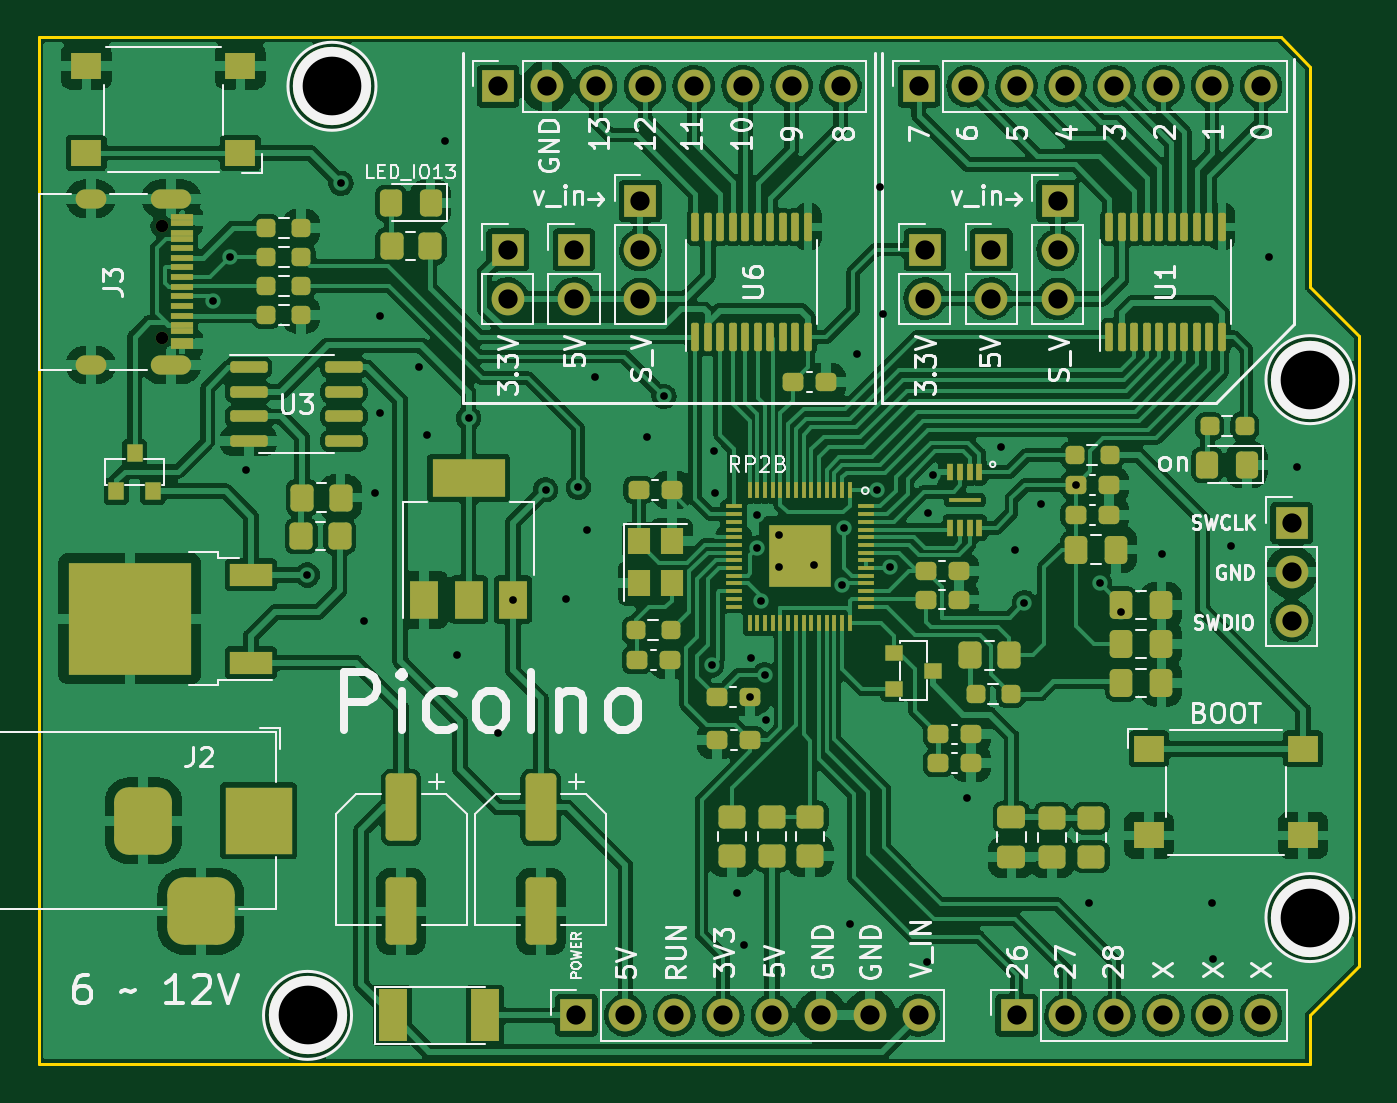
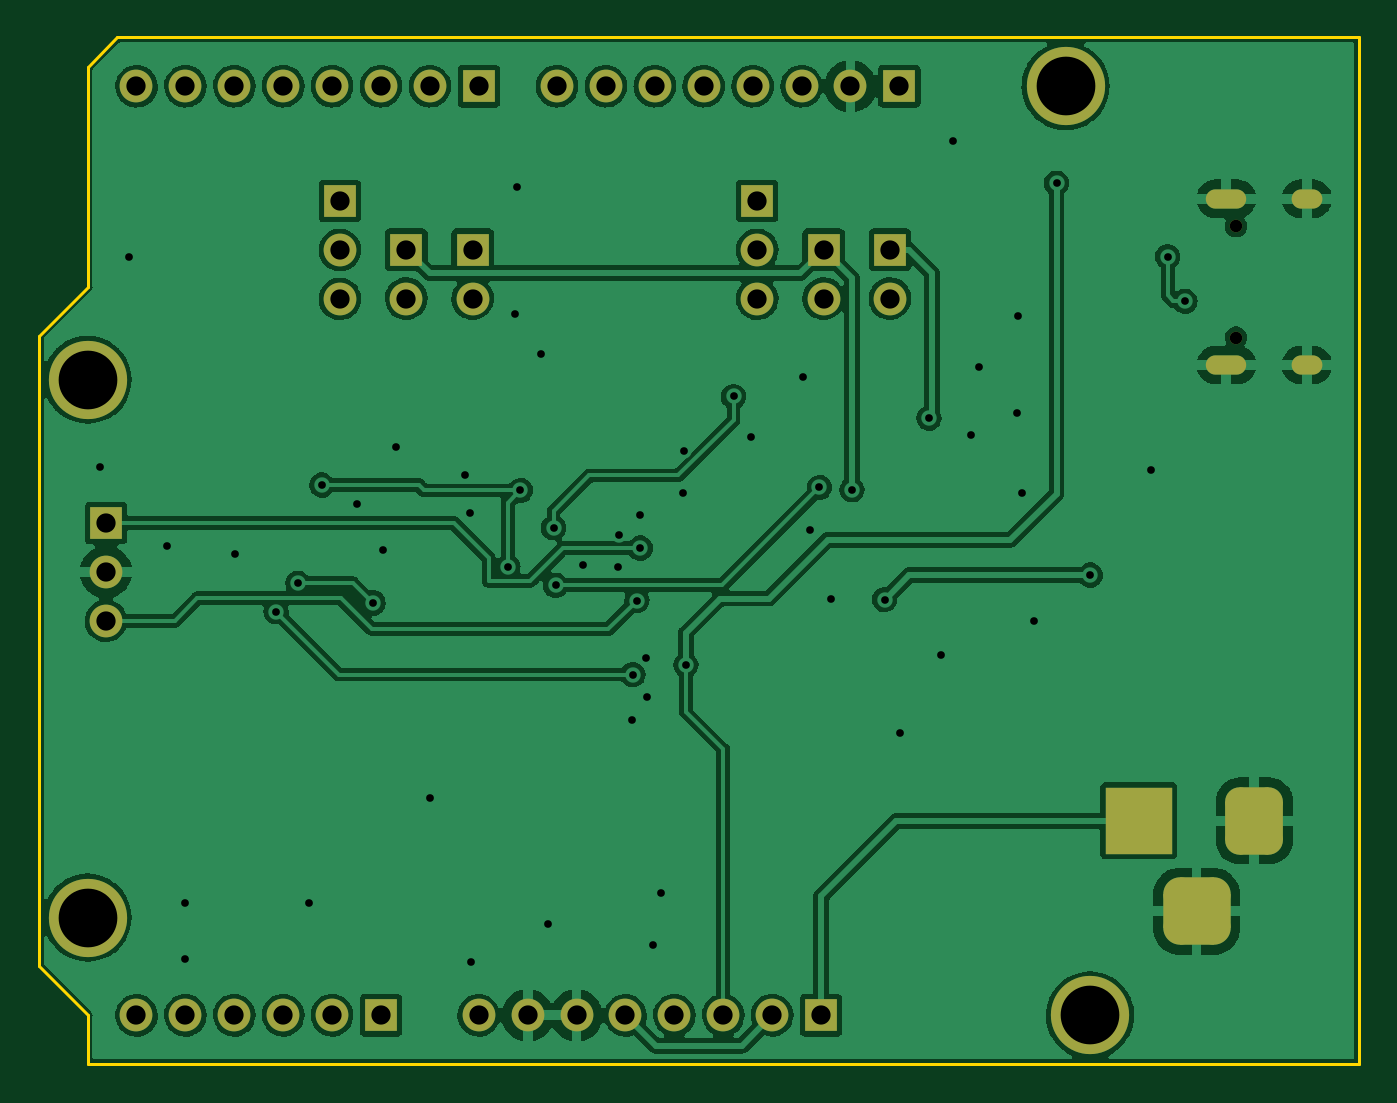
Circuit board: 9 layer files. Board 68.6 x 53.3 mm.
- bottom_copper: PicoIno-B_Cu.gbr (200926 bytes)
- bottom_mask: PicoIno-B_Mask.gbr (3363 bytes)
- bottom_silk: PicoIno-B_Silkscreen.gbr (455 bytes)
- outline: PicoIno-Edge_Cuts.gbr (942 bytes)
- top_copper: PicoIno-F_Cu.gbr (417908 bytes)
- top_mask: PicoIno-F_Mask.gbr (12838 bytes)
- top_silk: PicoIno-F_Silkscreen.gbr (49377 bytes)
- drill: PicoIno-NPTH.drl (372 bytes)
- drill: PicoIno-PTH.drl (2742 bytes)

=== bottom_copper: PicoIno-B_Cu.gbr (200926 bytes, source omitted) ===
=== bottom_mask: PicoIno-B_Mask.gbr ===
%TF.GenerationSoftware,KiCad,Pcbnew,(6.0.5)*%
%TF.CreationDate,2024-01-23T17:09:02+09:00*%
%TF.ProjectId,PicoIno,5069636f-496e-46f2-9e6b-696361645f70,rev?*%
%TF.SameCoordinates,Original*%
%TF.FileFunction,Soldermask,Bot*%
%TF.FilePolarity,Negative*%
%FSLAX46Y46*%
G04 Gerber Fmt 4.6, Leading zero omitted, Abs format (unit mm)*
G04 Created by KiCad (PCBNEW (6.0.5)) date 2024-01-23 17:09:02*
%MOMM*%
%LPD*%
G01*
G04 APERTURE LIST*
G04 Aperture macros list*
%AMRoundRect*
0 Rectangle with rounded corners*
0 $1 Rounding radius*
0 $2 $3 $4 $5 $6 $7 $8 $9 X,Y pos of 4 corners*
0 Add a 4 corners polygon primitive as box body*
4,1,4,$2,$3,$4,$5,$6,$7,$8,$9,$2,$3,0*
0 Add four circle primitives for the rounded corners*
1,1,$1+$1,$2,$3*
1,1,$1+$1,$4,$5*
1,1,$1+$1,$6,$7*
1,1,$1+$1,$8,$9*
0 Add four rect primitives between the rounded corners*
20,1,$1+$1,$2,$3,$4,$5,0*
20,1,$1+$1,$4,$5,$6,$7,0*
20,1,$1+$1,$6,$7,$8,$9,0*
20,1,$1+$1,$8,$9,$2,$3,0*%
G04 Aperture macros list end*
%ADD10R,1.700000X1.700000*%
%ADD11O,1.700000X1.700000*%
%ADD12R,3.500000X3.500000*%
%ADD13RoundRect,0.750000X-0.750000X-1.000000X0.750000X-1.000000X0.750000X1.000000X-0.750000X1.000000X0*%
%ADD14RoundRect,0.875000X-0.875000X-0.875000X0.875000X-0.875000X0.875000X0.875000X-0.875000X0.875000X0*%
%ADD15C,4.064000*%
%ADD16C,0.650000*%
%ADD17O,1.600000X1.000000*%
%ADD18O,2.100000X1.000000*%
G04 APERTURE END LIST*
D10*
%TO.C,J4*%
X158300000Y-87425000D03*
D11*
X158300000Y-89965000D03*
%TD*%
D10*
%TO.C,J14*%
X163065000Y-127198000D03*
D11*
X165605000Y-127198000D03*
X168145000Y-127198000D03*
X170685000Y-127198000D03*
X173225000Y-127198000D03*
X175765000Y-127198000D03*
%TD*%
D10*
%TO.C,J6*%
X143525000Y-84900000D03*
D11*
X143525000Y-87440000D03*
X143525000Y-89980000D03*
%TD*%
D10*
%TO.C,J1*%
X165200000Y-84900000D03*
D11*
X165200000Y-87440000D03*
X165200000Y-89980000D03*
%TD*%
D12*
%TO.C,J2*%
X123700000Y-117092500D03*
D13*
X117700000Y-117092500D03*
D14*
X120700000Y-121792500D03*
%TD*%
D15*
%TO.C,P5*%
X126235000Y-127198000D03*
%TD*%
%TO.C,P6*%
X178305000Y-122118000D03*
%TD*%
D16*
%TO.C,J3*%
X118655000Y-86210000D03*
X118655000Y-91990000D03*
D17*
X114975000Y-93420000D03*
X114975000Y-84780000D03*
D18*
X119155000Y-84780000D03*
X119155000Y-93420000D03*
%TD*%
D10*
%TO.C,J5*%
X161750000Y-87425000D03*
D11*
X161750000Y-89965000D03*
%TD*%
D10*
%TO.C,J15*%
X177350000Y-101625000D03*
D11*
X177350000Y-104165000D03*
X177350000Y-106705000D03*
%TD*%
D10*
%TO.C,J8*%
X136625000Y-87425000D03*
D11*
X136625000Y-89965000D03*
%TD*%
D10*
%TO.C,J9*%
X140075000Y-87425000D03*
D11*
X140075000Y-89965000D03*
%TD*%
D10*
%TO.C,J11*%
X136141000Y-78938000D03*
D11*
X138681000Y-78938000D03*
X141221000Y-78938000D03*
X143761000Y-78938000D03*
X146301000Y-78938000D03*
X148841000Y-78938000D03*
X151381000Y-78938000D03*
X153921000Y-78938000D03*
%TD*%
D15*
%TO.C,P7*%
X127505000Y-78938000D03*
%TD*%
D10*
%TO.C,J12*%
X157985000Y-78938000D03*
D11*
X160525000Y-78938000D03*
X163065000Y-78938000D03*
X165605000Y-78938000D03*
X168145000Y-78938000D03*
X170685000Y-78938000D03*
X173225000Y-78938000D03*
X175765000Y-78938000D03*
%TD*%
D15*
%TO.C,P8*%
X178305000Y-94178000D03*
%TD*%
D10*
%TO.C,J13*%
X140205000Y-127198000D03*
D11*
X142745000Y-127198000D03*
X145285000Y-127198000D03*
X147825000Y-127198000D03*
X150365000Y-127198000D03*
X152905000Y-127198000D03*
X155445000Y-127198000D03*
X157985000Y-127198000D03*
%TD*%
M02*

=== bottom_silk: PicoIno-B_Silkscreen.gbr ===
%TF.GenerationSoftware,KiCad,Pcbnew,(6.0.5)*%
%TF.CreationDate,2024-01-23T17:09:02+09:00*%
%TF.ProjectId,PicoIno,5069636f-496e-46f2-9e6b-696361645f70,rev?*%
%TF.SameCoordinates,Original*%
%TF.FileFunction,Legend,Bot*%
%TF.FilePolarity,Positive*%
%FSLAX46Y46*%
G04 Gerber Fmt 4.6, Leading zero omitted, Abs format (unit mm)*
G04 Created by KiCad (PCBNEW (6.0.5)) date 2024-01-23 17:09:02*
%MOMM*%
%LPD*%
G01*
G04 APERTURE LIST*
G04 APERTURE END LIST*
M02*

=== outline: PicoIno-Edge_Cuts.gbr ===
%TF.GenerationSoftware,KiCad,Pcbnew,(6.0.5)*%
%TF.CreationDate,2024-01-23T17:09:02+09:00*%
%TF.ProjectId,PicoIno,5069636f-496e-46f2-9e6b-696361645f70,rev?*%
%TF.SameCoordinates,Original*%
%TF.FileFunction,Profile,NP*%
%FSLAX46Y46*%
G04 Gerber Fmt 4.6, Leading zero omitted, Abs format (unit mm)*
G04 Created by KiCad (PCBNEW (6.0.5)) date 2024-01-23 17:09:02*
%MOMM*%
%LPD*%
G01*
G04 APERTURE LIST*
%TA.AperFunction,Profile*%
%ADD10C,0.150000*%
%TD*%
G04 APERTURE END LIST*
D10*
X178305000Y-77922000D02*
X176781000Y-76398000D01*
X112265000Y-76398000D02*
X112265000Y-129738000D01*
X178305000Y-127198000D02*
X180845000Y-124658000D01*
X112265000Y-129738000D02*
X178305000Y-129738000D01*
X178305000Y-89352000D02*
X178305000Y-77922000D01*
X178305000Y-129738000D02*
X178305000Y-127198000D01*
X176781000Y-76398000D02*
X112265000Y-76398000D01*
X180845000Y-124658000D02*
X180845000Y-91892000D01*
X180845000Y-91892000D02*
X178305000Y-89352000D01*
M02*

=== top_copper: PicoIno-F_Cu.gbr (417908 bytes, source omitted) ===
=== top_mask: PicoIno-F_Mask.gbr (12838 bytes, source omitted) ===
=== top_silk: PicoIno-F_Silkscreen.gbr (49377 bytes, source omitted) ===
=== drill: PicoIno-NPTH.drl ===
M48
; DRILL file {KiCad (6.0.5)} date Tue Jan 23 17:08:58 2024
; FORMAT={-:-/ absolute / metric / decimal}
; #@! TF.CreationDate,2024-01-23T17:08:58+09:00
; #@! TF.GenerationSoftware,Kicad,Pcbnew,(6.0.5)
; #@! TF.FileFunction,NonPlated,1,2,NPTH
FMAT,2
METRIC
; #@! TA.AperFunction,NonPlated,NPTH,ComponentDrill
T1C0.650
%
G90
G05
T1
X118.655Y-86.21
X118.655Y-91.99
T0
M30

=== drill: PicoIno-PTH.drl ===
M48
; DRILL file {KiCad (6.0.5)} date Tue Jan 23 17:08:58 2024
; FORMAT={-:-/ absolute / metric / decimal}
; #@! TF.CreationDate,2024-01-23T17:08:58+09:00
; #@! TF.GenerationSoftware,Kicad,Pcbnew,(6.0.5)
; #@! TF.FileFunction,Plated,1,2,PTH
FMAT,2
METRIC
; #@! TA.AperFunction,Plated,PTH,ViaDrill
T1C0.400
; #@! TA.AperFunction,Plated,PTH,ComponentDrill
T2C0.600
; #@! TA.AperFunction,Plated,PTH,ComponentDrill
T3C1.000
; #@! TA.AperFunction,Plated,PTH,ComponentDrill
T4C3.048
%
G90
G05
T1
X121.3Y-90.1
X122.2Y-87.8
X123.05Y-98.85
X126.225Y-104.325
X127.975Y-83.975
X129.15Y-106.725
X129.75Y-100.05
X129.975Y-90.85
X130.025Y-95.9
X132.025Y-93.525
X132.425Y-97.05
X133.375Y-81.8
X133.975Y-108.5
X134.6Y-96.175
X136.125Y-112.525
X136.9Y-105.6
X138.6Y-99.9
X139.675Y-105.575
X140.3Y-99.775
X140.775Y-101.975
X141.15Y-94.05
X143.85Y-97.15
X144.75Y-95.05
X147.225Y-109.0
X147.35Y-97.875
X147.375Y-100.05
X148.525Y-120.85
X148.925Y-123.525
X149.225Y-110.65
X149.275Y-108.625
X149.6Y-101.2
X149.6Y-102.925
X149.775Y-105.65
X149.975Y-109.5
X150.025Y-111.85
X150.7Y-102.225
X150.75Y-103.9
X152.55Y-103.825
X154.0Y-104.862
X154.1Y-101.875
X154.4Y-122.475
X154.775Y-92.85
X155.83Y-99.93
X155.975Y-84.15
X156.125Y-90.75
X156.475Y-103.9
X158.4Y-124.4
X158.45Y-101.1
X158.7Y-99.15
X160.5Y-115.9
X162.275Y-97.7
X162.975Y-103.0
X163.475Y-105.775
X164.325Y-100.625
X166.137Y-99.65
X166.825Y-121.35
X167.375Y-104.75
X168.512Y-106.224
X170.625Y-103.25
X173.225Y-121.375
X173.25Y-124.25
X174.2Y-102.8
X176.175Y-87.8
X177.65Y-98.7
T3
X136.141Y-78.938
X136.625Y-87.425
X136.625Y-89.965
X138.681Y-78.938
X140.075Y-87.425
X140.075Y-89.965
X140.205Y-127.198
X141.221Y-78.938
X142.745Y-127.198
X143.525Y-84.9
X143.525Y-87.44
X143.525Y-89.98
X143.761Y-78.938
X145.285Y-127.198
X146.301Y-78.938
X147.825Y-127.198
X148.841Y-78.938
X150.365Y-127.198
X151.381Y-78.938
X152.905Y-127.198
X153.921Y-78.938
X155.445Y-127.198
X157.985Y-78.938
X157.985Y-127.198
X158.3Y-87.425
X158.3Y-89.965
X160.525Y-78.938
X161.75Y-87.425
X161.75Y-89.965
X163.065Y-78.938
X163.065Y-127.198
X165.2Y-84.9
X165.2Y-87.44
X165.2Y-89.98
X165.605Y-78.938
X165.605Y-127.198
X168.145Y-78.938
X168.145Y-127.198
X170.685Y-78.938
X170.685Y-127.198
X173.225Y-78.938
X173.225Y-127.198
X175.765Y-78.938
X175.765Y-127.198
X177.35Y-101.625
X177.35Y-104.165
X177.35Y-106.705
T4
X126.235Y-127.198
X127.505Y-78.938
X178.305Y-94.178
X178.305Y-122.118
T2
G00X115.275Y-84.78
M15
G01X114.675Y-84.78
M16
G05
G00X115.275Y-93.42
M15
G01X114.675Y-93.42
M16
G05
G00X119.705Y-84.78
M15
G01X118.605Y-84.78
M16
G05
G00X119.705Y-93.42
M15
G01X118.605Y-93.42
M16
G05
T3
G00X117.7Y-116.093
M15
G01X117.7Y-118.093
M16
G05
G00X119.7Y-121.792
M15
G01X121.7Y-121.792
M16
G05
G00X123.7Y-116.093
M15
G01X123.7Y-118.093
M16
G05
T0
M30

